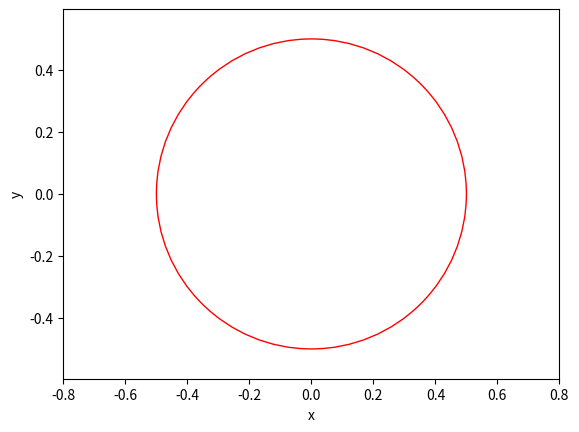

Reproduce this figure in Python.
# -*- coding: utf-8 -*-
"""
Created on Wed Feb 12 22:53:03 2020

@author: lars-johan.brannmark
"""

import numpy as np
import matplotlib.pyplot as plt
from matplotlib.animation import FuncAnimation

plt.close('all')

def pathlength(x, y):
        return sum( np.sqrt( (x[i]-x[i-1])**2 + (y[i]-y[i-1])**2 ) 
                   for i in range(1,len(x)) )
    
def pi_approx(N):
    x = np.array([0.5*np.cos( (2*np.pi*i)/N ) for i in range(N+1)])
    y = np.array([0.5*np.sin( (2*np.pi*i)/N ) for i in range(N+1)])
    pi_app = pathlength(x,y)   
    return pi_app, x, y

def init():
    lines[0].set_data([],[])
    return lines

def frame(args):
    N, lines = args
    pi_app, x, y = pi_approx(N)
    error = np.pi - pi_app
    lines[0].set_data(x, y)
    lines[0].get_figure().gca().set_title('Approx. error: %.4e'%error)
    return lines

K = 100
N_values = range(4, K+1)

fig = plt.figure()
fig.gca().add_artist(plt.Circle((0, 0), 0.5, color='r', fill=False))

lines = plt.plot([],[])
plt.axis('equal')
plt.axis([-0.8, 0.8, -0.8, 0.8])
plt.xlabel('x')
plt.ylabel('y')

all_args = [(N, lines) for N in N_values]

anim = FuncAnimation(fig, frame, all_args, interval = 300, init_func=init, blit=False)

plt.show()




